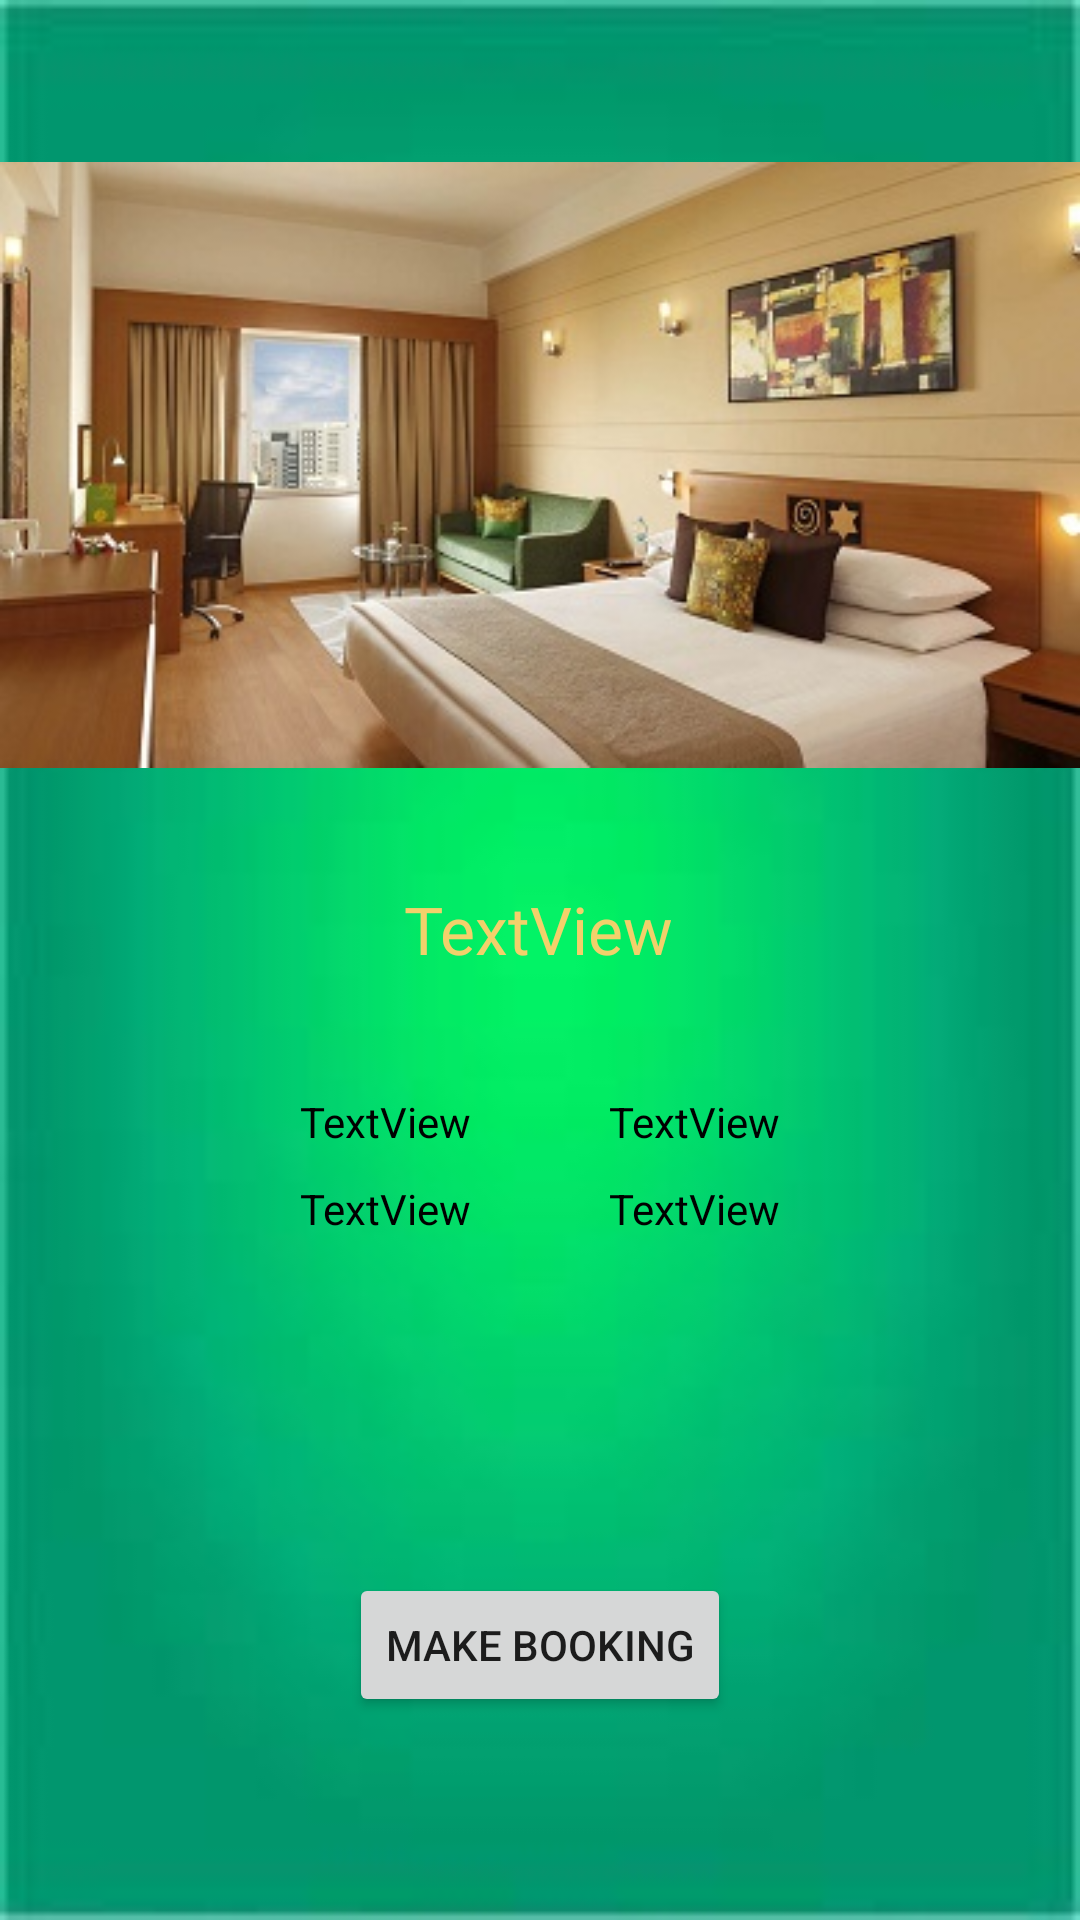

Produce the Android XML layout that renders to this screen, including the resource entries it uses.
<!-- AndroidManifest.xml: application theme Theme.HotelCheckIn -->
<!-- res/layout/activity_billing.xml -->
<?xml version="1.0" encoding="utf-8"?>
<androidx.constraintlayout.widget.ConstraintLayout
    xmlns:android="http://schemas.android.com/apk/res/android"
    xmlns:app="http://schemas.android.com/apk/res-auto"
    xmlns:tools="http://schemas.android.com/tools"
    android:layout_width="match_parent"
    android:layout_height="match_parent"
    android:background="@drawable/images"
    tools:context=".BillingActivity">

    <ImageView
        android:id="@+id/billingImageView"
        android:layout_width="wrap_content"
        android:layout_height="250dp"
        android:layout_marginTop="30dp"
        app:layout_constraintEnd_toEndOf="parent"
        app:layout_constraintHorizontal_bias="0.476"
        app:layout_constraintStart_toStartOf="parent"
        app:layout_constraintTop_toTopOf="parent"
        app:srcCompat="@drawable/bed" />

    <TextView
        android:id="@+id/roomvarient"
        android:layout_width="wrap_content"
        android:layout_height="wrap_content"
        android:layout_marginTop="15dp"
        android:fontFamily="@font/aclonica"
        android:gravity="center"
        android:text="TextView"
        android:textColor="#F2D16B"
        android:textSize="22sp"
        app:layout_constraintEnd_toEndOf="parent"
        app:layout_constraintHorizontal_bias="0.498"
        app:layout_constraintStart_toStartOf="parent"
        app:layout_constraintTop_toBottomOf="@+id/billingImageView" />

    <TextView
        android:id="@+id/textView1"
        android:layout_width="wrap_content"
        android:layout_height="wrap_content"
        android:layout_marginStart="100dp"
        android:layout_marginTop="40dp"
        android:text="TextView"
        android:textColor="@color/black"
        app:layout_constraintStart_toStartOf="parent"
        app:layout_constraintTop_toBottomOf="@+id/roomvarient" />

    <TextView
        android:id="@+id/rentTextView"
        android:layout_width="wrap_content"
        android:layout_height="wrap_content"
        android:layout_marginEnd="100dp"
        android:text="TextView"
        android:textColor="@color/black"
        app:layout_constraintBottom_toBottomOf="@+id/textView1"
        app:layout_constraintEnd_toEndOf="parent"
        app:layout_constraintTop_toTopOf="@+id/textView1" />

    <TextView
        android:id="@+id/textView2"
        android:layout_width="wrap_content"
        android:layout_height="wrap_content"
        android:layout_marginStart="100dp"
        android:layout_marginTop="10dp"
        android:text="TextView"
        android:textColor="@color/black"
        app:layout_constraintStart_toStartOf="parent"
        app:layout_constraintTop_toBottomOf="@+id/textView1" />

    <TextView
        android:id="@+id/roomAvailableTextView"
        android:layout_width="wrap_content"
        android:layout_height="wrap_content"
        android:layout_marginEnd="100dp"
        android:text="TextView"
        android:textColor="@color/black"
        app:layout_constraintBottom_toBottomOf="@+id/textView2"
        app:layout_constraintEnd_toEndOf="parent"
        app:layout_constraintTop_toTopOf="@+id/textView2" />

    <Button
        android:id="@+id/makebookingButton"
        android:layout_width="wrap_content"
        android:layout_height="wrap_content"
        android:layout_marginTop="112dp"
        android:text="@string/make_booking"
        app:layout_constraintEnd_toEndOf="parent"
        app:layout_constraintStart_toStartOf="parent"
        app:layout_constraintTop_toBottomOf="@+id/textView2" />

    <ImageView
        android:id="@+id/chechBackgroundImageView"
        android:layout_width="128dp"
        android:layout_height="123dp"
        android:visibility="invisible"
        app:layout_constraintBottom_toBottomOf="parent"
        app:layout_constraintEnd_toEndOf="parent"
        app:layout_constraintHorizontal_bias="0.5"
        app:layout_constraintStart_toStartOf="parent"
        app:layout_constraintTop_toTopOf="parent"
        app:srcCompat="@drawable/circle" />

    <ImageView
        android:id="@+id/chechImageView"
        android:layout_width="wrap_content"
        android:layout_height="wrap_content"
        android:visibility="invisible"
        app:layout_constraintBottom_toBottomOf="parent"
        app:layout_constraintEnd_toEndOf="parent"
        app:layout_constraintHorizontal_bias="0.5"
        app:layout_constraintStart_toStartOf="parent"
        app:layout_constraintTop_toTopOf="parent"
        app:srcCompat="@drawable/avd_done" />

    <TextView
        android:id="@+id/roomUnavailable"
        android:layout_width="wrap_content"
        android:layout_height="wrap_content"
        android:layout_marginLeft="20dp"
        android:layout_marginTop="40dp"
        android:layout_marginRight="20dp"
        android:text="@string/rooms_unavailable"
        android:textColor="#D32F2F"
        android:textSize="16sp"
        android:visibility="invisible"
        app:layout_constraintEnd_toEndOf="parent"
        app:layout_constraintHorizontal_bias="0.492"
        app:layout_constraintStart_toStartOf="parent"
        app:layout_constraintTop_toBottomOf="@+id/textView2" />

</androidx.constraintlayout.widget.ConstraintLayout>
<!-- resources referenced by this layout -->
<resources>
  <color name="black">#FF000000</color>
  <!-- drawable bed: jpeg bitmap (drawable, 55662 bytes) -->
  <!-- drawable circle: jpg bitmap (drawable, 26645 bytes) -->
  <!-- drawable images: jpg bitmap (drawable, 2593 bytes) -->
  <string name="make_booking">Make Booking</string>
  <string name="rooms_unavailable">Oops! Looks like all rooms of selected type are booked.</string>
  <style name="Theme.HotelCheckIn" parent="Theme.MaterialComponents.DayNight.DarkActionBar">
          
          <item name="colorPrimary">@color/forest_green</item>
          <item name="colorPrimaryVariant">@color/purple_700</item>
          <item name="colorOnPrimary">@color/white</item>
          
          <item name="colorSecondary">@color/teal_200</item>
          <item name="colorSecondaryVariant">@color/teal_700</item>
          <item name="colorOnSecondary">@color/black</item>
          
          <item name="android:statusBarColor" tools:targetApi="l">?attr/colorPrimaryVariant</item>
          
      </style>
  <color name="forest_green">#015249</color>
  <color name="purple_700">#FF3700B3</color>
  <color name="white">#FFFFFFFF</color>
  <color name="teal_200">#57BC90</color>
  <color name="teal_700">#FF018786</color>
</resources>
